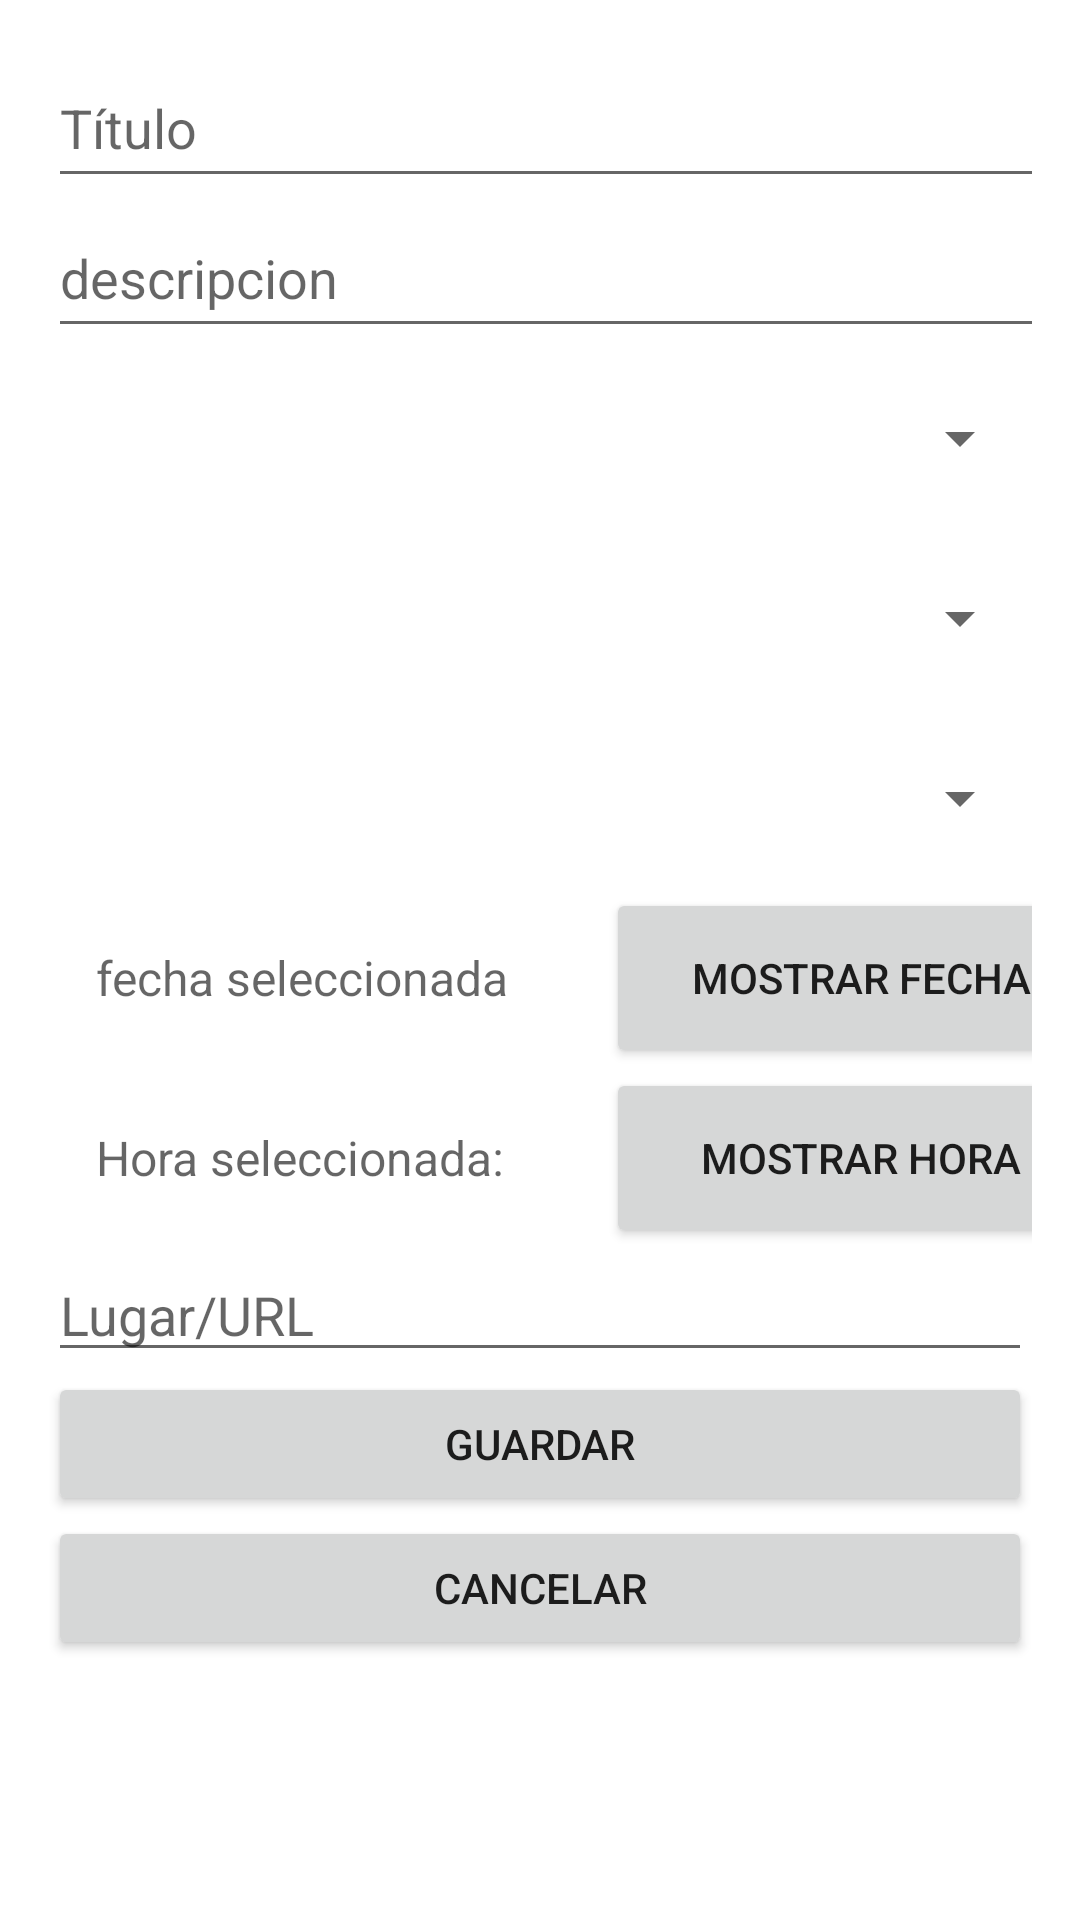

Here is an Android app screen rendered from its layout file. Give the layout XML and the strings, colors and styles it references.
<!-- AndroidManifest.xml: application theme Theme.AbcJobsgrp23 -->
<!-- res/layout/detalle_entrevista_candidato.xml -->
<?xml version="1.0" encoding="utf-8"?>
<LinearLayout xmlns:android="http://schemas.android.com/apk/res/android"
    xmlns:app="http://schemas.android.com/apk/res-auto"
    xmlns:tools="http://schemas.android.com/tools"
    android:id="@+id/detalle_entrevista_activity"
    android:layout_width="match_parent"
    android:layout_height="match_parent"
    android:orientation="vertical"
    android:fillViewport="true"
    android:padding="16dp"
    tools:context=".DetalleEntrevistaCandidatoActivity">

    <EditText
        android:id="@+id/textViewDetalleTitulo"
        android:layout_width="350dp"
        android:layout_height="50dp"
        android:ems="10"
        android:autofillHints=""
        android:inputType="text"
        android:hint="@string/titulo"
        app:layout_constraintEnd_toEndOf="parent"
        app:layout_constraintStart_toStartOf="parent"/>

    <EditText
        android:id="@+id/textViewDetalleDescripcion"
        android:layout_width="350dp"
        android:layout_height="50dp"
        android:ems="10"
        android:autofillHints=""
        android:inputType="text"
        android:hint="@string/descripcion"
        app:layout_constraintEnd_toEndOf="parent"
        app:layout_constraintStart_toStartOf="parent"/>

    
    <Spinner
        android:id="@+id/spinnerFuncionario"
        android:layout_width="match_parent"
        android:layout_height="60dp"
        android:hint="Funcionario Asignado"
        app:layout_constraintEnd_toEndOf="parent"
        app:layout_constraintStart_toStartOf="parent"
        app:layout_constraintTop_toTopOf="parent" />

    
    <Spinner
        android:id="@+id/spinnerCandidato"
        android:layout_width="match_parent"
        android:layout_height="60dp"
        android:hint="Selecione un Candidato"
        app:layout_constraintEnd_toEndOf="parent"
        app:layout_constraintStart_toStartOf="parent"
        app:layout_constraintTop_toTopOf="parent" />

    
    <Spinner
        android:id="@+id/spinnerEmpresa"
        android:layout_width="match_parent"
        android:layout_height="60dp"
        android:hint="Selecione una Empresa"
        app:layout_constraintEnd_toEndOf="parent"
        app:layout_constraintStart_toStartOf="parent"
        app:layout_constraintTop_toTopOf="parent" />

    <LinearLayout
        android:layout_width="match_parent"
        android:layout_height="60dp"
        android:orientation="horizontal">

        <TextView
            android:id="@+id/textViewFechaSeleccionada"
            android:layout_width="170dp"
            android:layout_height="wrap_content"
            android:layout_gravity="center_vertical"
            android:layout_marginStart="16dp"
            android:hint="@string/fecha_seleccionada"
            android:textColor="@color/black"
            android:textSize="16sp" />

        <Button
            android:id="@+id/btnMostrarDatePicker"
            android:layout_width="170dp"
            android:layout_height="match_parent"
            android:text="@string/mostrar_fecha" />
    </LinearLayout>

    <LinearLayout
        android:id="@+id/dateContainer"
        android:layout_width="match_parent"
        android:layout_height="wrap_content"
        android:orientation="vertical"
        android:visibility="gone">
        
        <DatePicker
            android:id="@+id/datePicker"
            android:layout_width="match_parent"
            android:layout_height="wrap_content"
            android:calendarViewShown="false"
            android:spinnersShown="true"
            style="@style/DatePickerStyle" />
    </LinearLayout>

    <LinearLayout
        android:layout_width="match_parent"
        android:layout_height="60dp"
        android:orientation="horizontal">

        <TextView
            android:id="@+id/textViewHoraSeleccionada"
            android:layout_width="170dp"
            android:layout_height="wrap_content"
            android:layout_gravity="center_vertical"
            android:layout_marginStart="16dp"
            android:hint="@string/hora_seleccionada"
            android:textColor="@color/black"
            android:textSize="16sp" />

        <Button
            android:id="@+id/btnMostrarTimePicker"
            android:layout_width="170dp"
            android:layout_height="match_parent"
            android:text="@string/mostrar_hora" />
    </LinearLayout>

    <LinearLayout
        android:id="@+id/TimeContainer"
        android:layout_width="match_parent"
        android:layout_height="wrap_content"
        android:orientation="vertical"
        android:visibility="gone">

        
        <TimePicker
            android:id="@+id/timePicker"
            android:layout_width="match_parent"
            android:layout_height="wrap_content"
            style="@style/TimePickerStyle" />

    </LinearLayout>

    
    <EditText
        android:id="@+id/editTextLugarUrl"
        android:layout_width="match_parent"
        android:layout_height="wrap_content"
        android:hint="Lugar/URL" />

    <Button
        android:id="@+id/bntGuardarDetalleEntervista"
        android:layout_width="match_parent"
        android:layout_height="wrap_content"
        android:text="@string/guardar" />

    <Button
        android:id="@+id/bntCancelarDetalleEntervista"
        android:layout_width="match_parent"
        android:layout_height="wrap_content"
        android:text="@string/cancelar" />


</LinearLayout>
<!-- resources referenced by this layout -->
<resources>
  <color name="black">#FF000000</color>
  <string name="cancelar">Cancelar</string>
  <string name="descripcion">descripcion</string>
  <string name="fecha_seleccionada">fecha seleccionada</string>
  <string name="guardar">Guardar</string>
  <string name="hora_seleccionada">Hora seleccionada:</string>
  <string name="mostrar_fecha">Mostrar Fecha</string>
  <string name="mostrar_hora">Mostrar Hora</string>
  <string name="titulo">Título</string>
  <style name="DatePickerStyle" parent="Theme.MaterialComponents.Light">
          <item name="android:textColor">@color/datePickerTextColor</item>
          <item name="android:background">@color/datePickerCalendarBackground</item>
          <item name="android:headerBackground">@color/datePickerHeaderBackground</item>
      </style>
  <style name="TimePickerStyle" parent="Widget.MaterialComponents.TimePicker">
          <item name="android:textColor">@color/timePickerTextColor</item>
          <item name="android:background">@color/timePickerHeaderBackground</item>
      </style>
  <style name="Theme.AbcJobsgrp23" parent="Theme.MaterialComponents.DayNight.DarkActionBar">
          
          <item name="colorPrimary">@color/purple_500</item>
          <item name="colorPrimaryVariant">@color/purple_700</item>
          <item name="colorOnPrimary">@color/white</item>
          
          <item name="colorSecondary">@color/teal_200</item>
          <item name="colorSecondaryVariant">@color/teal_700</item>
          <item name="colorOnSecondary">@color/black</item>
          
          <item name="android:statusBarColor">?attr/colorPrimaryVariant</item>
          
      </style>
  <color name="datePickerTextColor">@color/black</color>
  <color name="datePickerCalendarBackground">@color/white</color>
  <color name="datePickerHeaderBackground">@color/purple_500</color>
  <color name="timePickerTextColor">@color/black</color>
  <color name="timePickerHeaderBackground">@color/purple_500</color>
  <color name="purple_500">#FF6200EE</color>
  <color name="purple_700">#FF3700B3</color>
  <color name="white">#FFFFFFFF</color>
  <color name="teal_200">#FF03DAC5</color>
  <color name="teal_700">#FF018786</color>
</resources>
